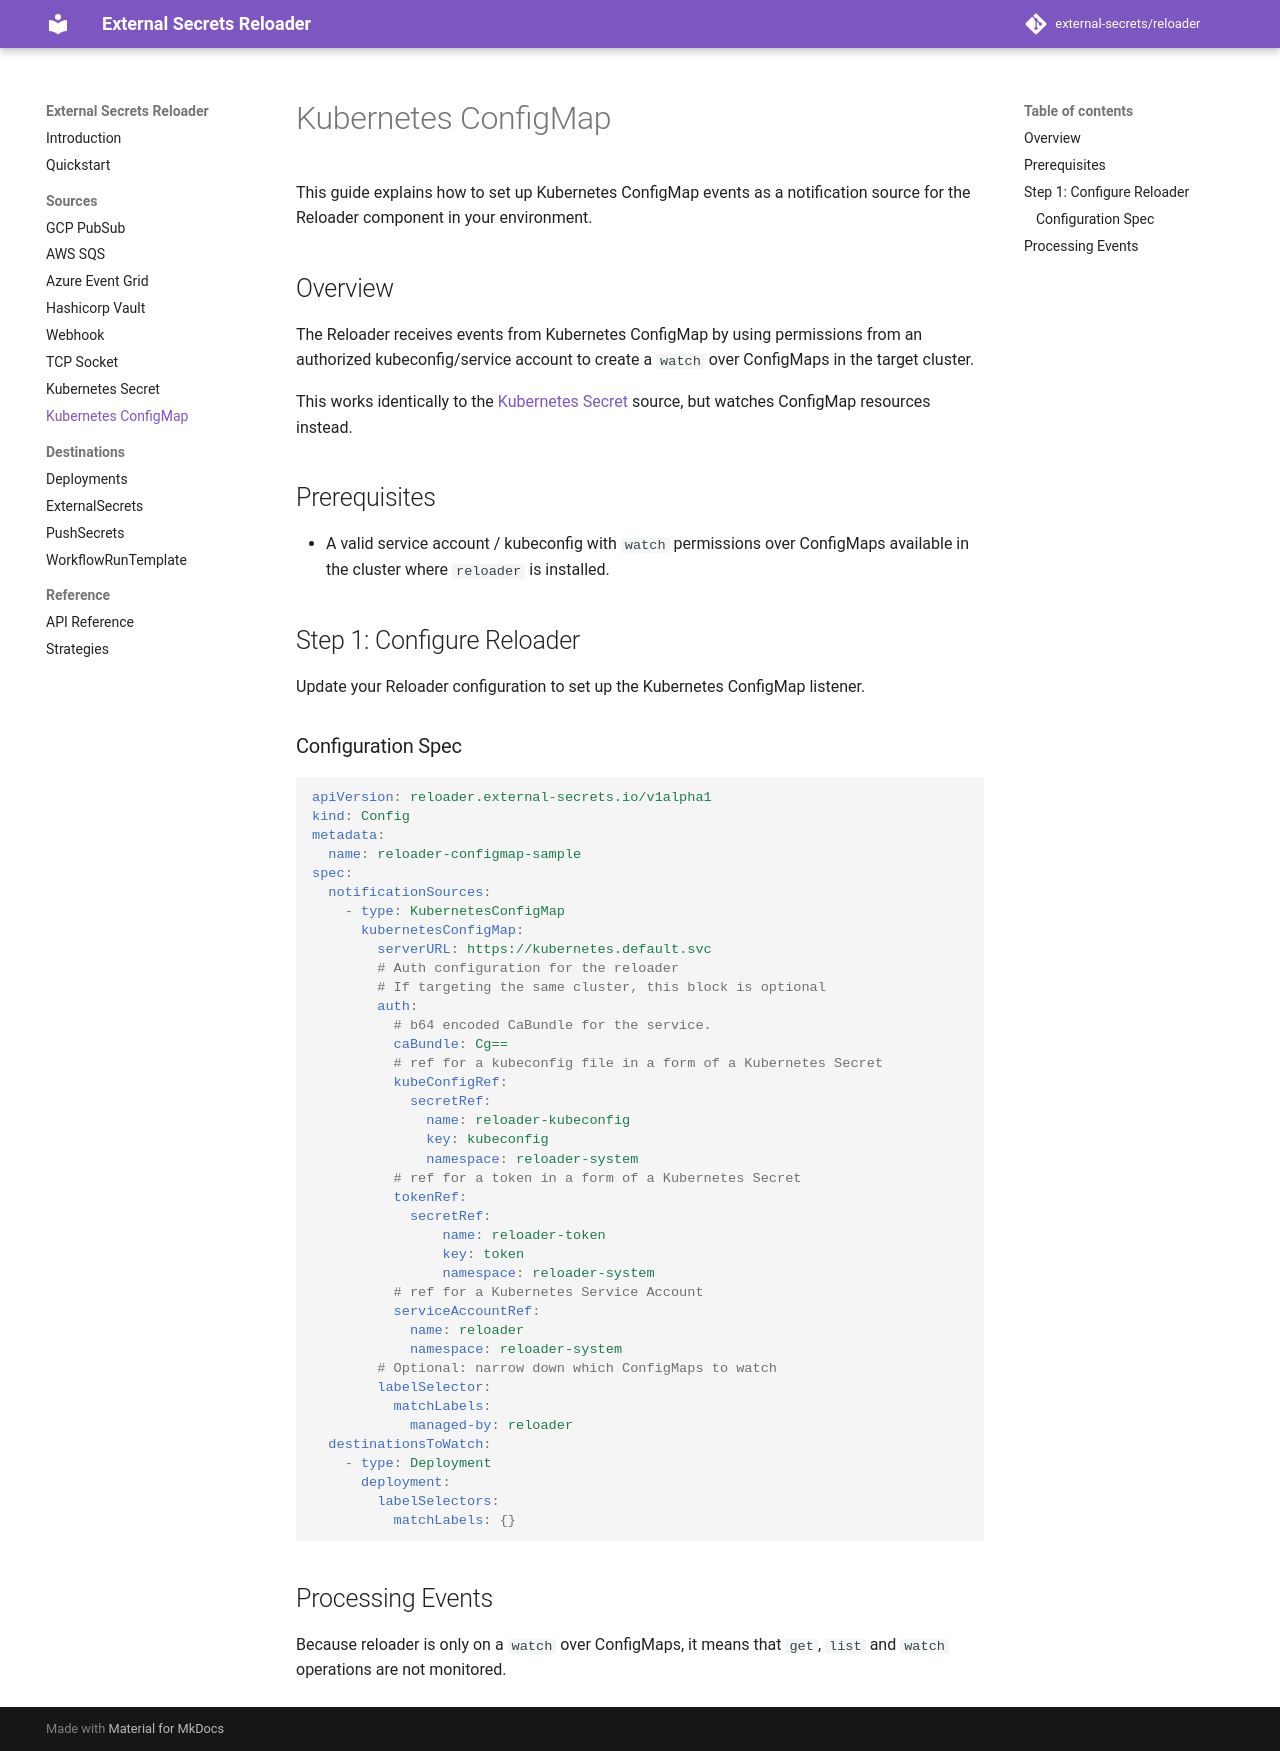

repository: Skarlso/reloader · page: sources/kubernetes-configmap/index.html · generator: mkdocs

# Kubernetes ConfigMap

This guide explains how to set up Kubernetes ConfigMap events as a notification source for the Reloader component in your environment.

## Overview

The Reloader receives events from Kubernetes ConfigMap by using permissions from an authorized kubeconfig/service account to create a `watch` over ConfigMaps in the target cluster.

This works identically to the [Kubernetes Secret](kubernetes-secret.md) source, but watches ConfigMap resources instead.

## Prerequisites

* A valid service account / kubeconfig with `watch` permissions over ConfigMaps available in the cluster where `reloader` is installed.

## Step 1: Configure Reloader

Update your Reloader configuration to set up the Kubernetes ConfigMap listener.

### Configuration Spec

```yaml
apiVersion: reloader.external-secrets.io/v1alpha1
kind: Config
metadata:
  name: reloader-configmap-sample
spec:
  notificationSources:
    - type: KubernetesConfigMap
      kubernetesConfigMap:
        serverURL: https://kubernetes.default.svc
        # Auth configuration for the reloader
        # If targeting the same cluster, this block is optional
        auth:
          # b64 encoded CaBundle for the service.
          caBundle: Cg==
          # ref for a kubeconfig file in a form of a Kubernetes Secret
          kubeConfigRef:
            secretRef:
              name: reloader-kubeconfig
              key: kubeconfig
              namespace: reloader-system
          # ref for a token in a form of a Kubernetes Secret
          tokenRef:
            secretRef:
                name: reloader-token
                key: token
                namespace: reloader-system
          # ref for a Kubernetes Service Account
          serviceAccountRef:
            name: reloader
            namespace: reloader-system
        # Optional: narrow down which ConfigMaps to watch
        labelSelector:
          matchLabels:
            managed-by: reloader
  destinationsToWatch:
    - type: Deployment
      deployment:
        labelSelectors:
          matchLabels: {}
```

## Processing Events

Because reloader is only on a `watch` over ConfigMaps, it means that `get`, `list` and `watch` operations are not monitored.
